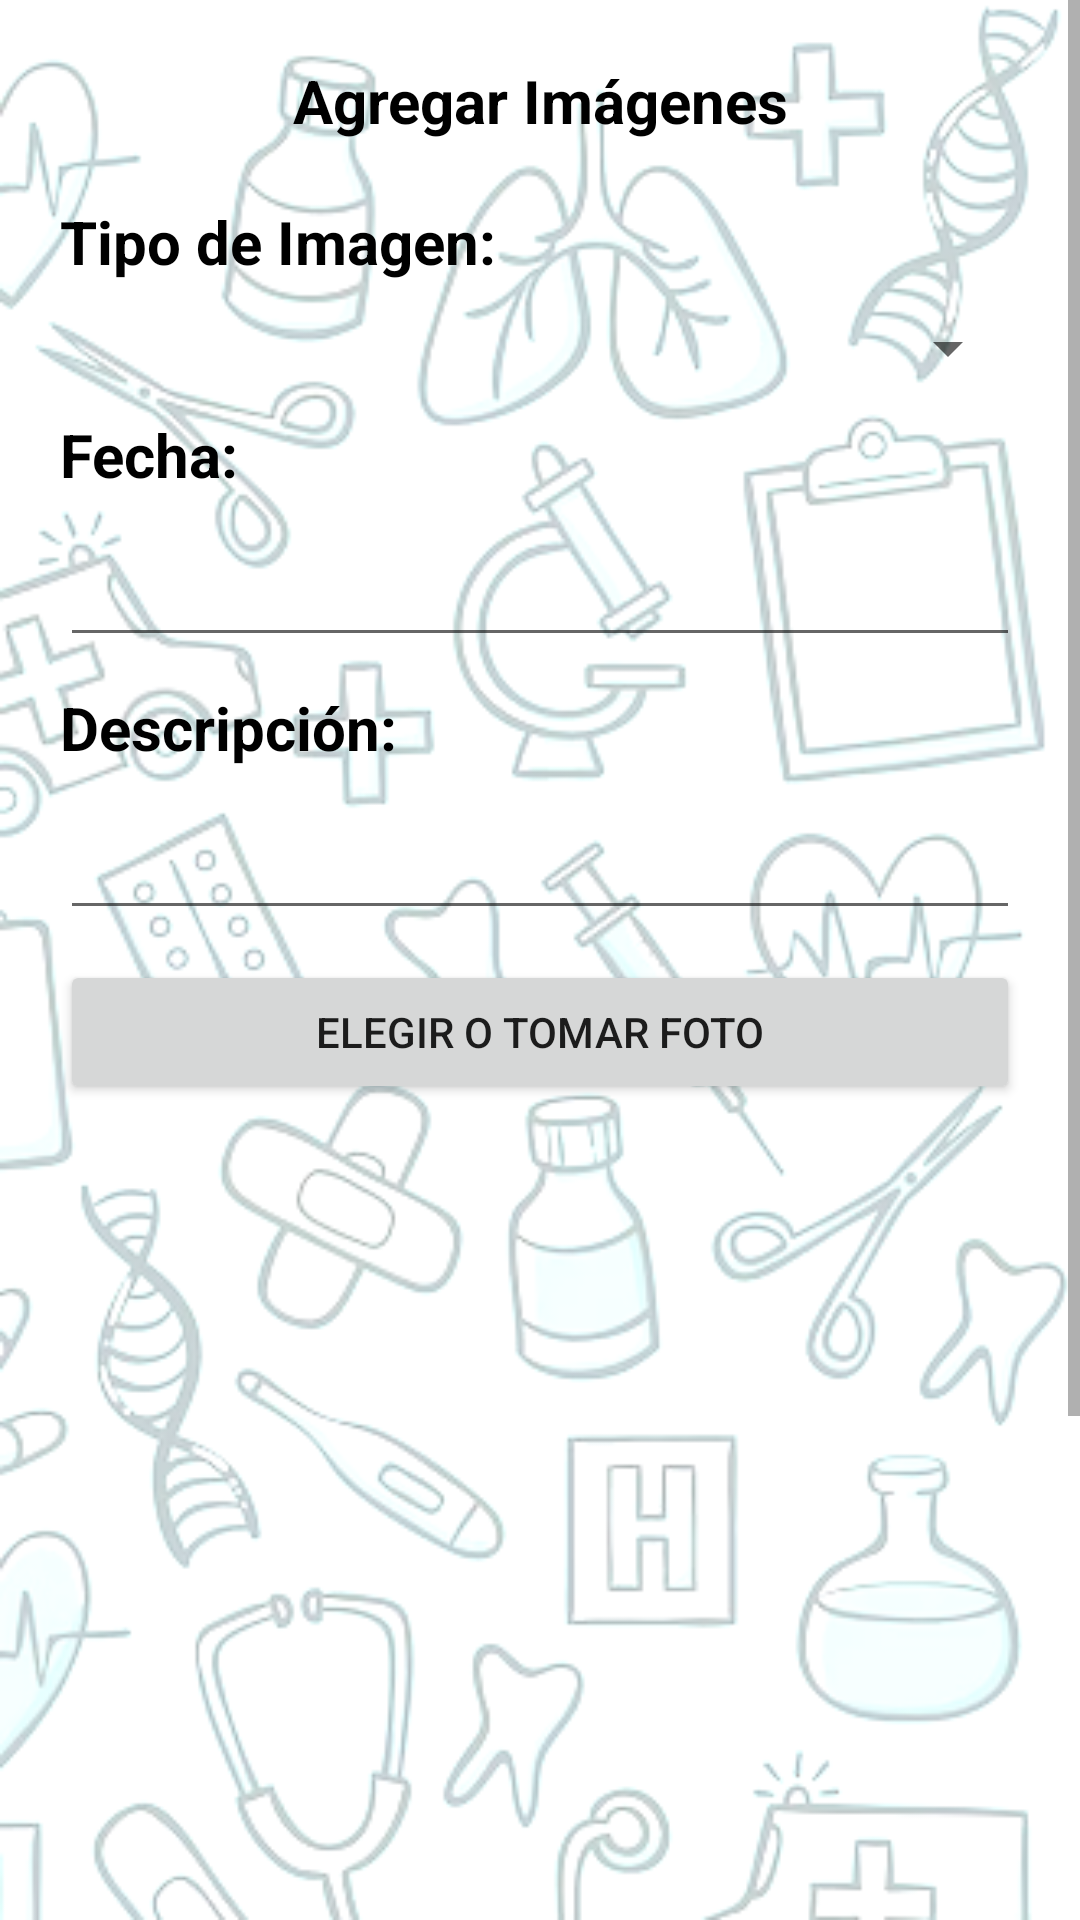

The Android layout XML behind this screen, and the referenced resources:
<!-- AndroidManifest.xml: application theme Theme.InternalShip -->
<!-- res/layout/cirugia_imagen_add.xml -->
<?xml version="1.0" encoding="utf-8"?>
<androidx.constraintlayout.widget.ConstraintLayout xmlns:android="http://schemas.android.com/apk/res/android"
    xmlns:app="http://schemas.android.com/apk/res-auto"
    xmlns:tools="http://schemas.android.com/tools"
    android:id="@+id/main"
    android:layout_width="match_parent"
    android:layout_height="match_parent"
    android:background="@mipmap/fondo_main"
    tools:context=".Cirugia_Imagen_Add">

    <ScrollView
        android:layout_width="match_parent"
        android:layout_height="wrap_content"
        tools:ignore="MissingConstraints">

        <LinearLayout
            android:layout_width="match_parent"
            android:layout_height="wrap_content"
            android:layout_marginStart="20dp"
            android:layout_marginEnd="20dp"
            android:orientation="vertical"
            app:layout_constraintEnd_toEndOf="parent"
            app:layout_constraintStart_toStartOf="parent"
            tools:ignore="MissingConstraints">

            <TextView
                android:layout_width="match_parent"
                android:layout_height="wrap_content"
                android:id="@+id/imagenTitleAdd_Cirugia"
                android:layout_marginTop="20dp"
                android:layout_marginBottom="20dp"
                android:textStyle="bold"
                android:gravity="center"
                android:text="Agregar Imágenes"
                android:textColor="@color/black"
                android:textSize="20sp" />

            <TextView
                android:layout_width="match_parent"
                android:layout_height="wrap_content"
                android:layout_marginBottom="10dp"
                android:textStyle="bold"
                android:text="Tipo de Imagen:"
                android:textColor="@color/black"
                android:textSize="20sp" />

            <Spinner
                android:id="@+id/opcTipoImagen_Cirugia"
                android:layout_width="match_parent"
                android:layout_height="wrap_content"
                android:textStyle="bold"
                android:textAlignment="center"
                android:layout_marginBottom="10dp"
                android:textSize="20sp"/>

            <TextView
                android:layout_width="match_parent"
                android:layout_height="wrap_content"
                android:layout_marginBottom="10dp"
                android:textStyle="bold"
                android:text="Fecha:"
                android:textColor="@color/black"
                android:textSize="20sp" />

            <EditText
                android:layout_width="match_parent"
                android:layout_height="wrap_content"
                android:id="@+id/TituloFoto_Add_Cirugia"
                android:layout_marginBottom="10dp"
                android:textStyle="bold"
                android:focusableInTouchMode="false"
                android:textAlignment="center"
                android:textColor="@color/black"
                android:textSize="20sp" />

            <TextView
                android:layout_width="match_parent"
                android:layout_height="wrap_content"
                android:layout_marginBottom="10dp"
                android:textStyle="bold"
                android:text="Descripción:"
                android:textColor="@color/black"
                android:textSize="20sp" />

            <EditText
                android:layout_width="match_parent"
                android:layout_height="wrap_content"
                android:layout_marginBottom="10dp"
                android:id="@+id/DescripcionFoto_Add_Cirugia"
                android:textStyle="bold"
                android:textAlignment="center"
                android:textColor="@color/black"
                android:textSize="20sp" />
            <Button
                android:id="@+id/btnSeleccion_Imagen_Cirugia"
                android:layout_width="match_parent"
                android:layout_height="wrap_content"
                android:layout_marginBottom="10dp"
                android:text="Elegir o Tomar Foto" />

            <ImageView
                android:layout_width="match_parent"
                android:layout_height="400dp"
                android:id="@+id/imgFotoTomadaoEncontrada_Cirugia"
                android:layout_marginBottom="10dp"
                android:scaleType="centerCrop"/>

            <Button
                android:id="@+id/btnGuardar_Foto_Seleccionada_Cirugia"
                android:layout_width="60dp"
                android:layout_height="60dp"
                android:layout_marginBottom="20dp"
                android:layout_gravity="center"
                android:background="@drawable/button_medicina_mas"
                android:text="+"
                android:textSize="30sp"
                android:textStyle="bold" />

        </LinearLayout>
    </ScrollView>

    <RelativeLayout xmlns:android="http://schemas.android.com/apk/res/android"
        android:id="@+id/container"
        android:layout_width="match_parent"
        android:layout_height="match_parent"
        android:gravity="center"
        android:orientation="vertical">

        <ProgressBar
            android:id="@+id/progressBar_img_cirugia_add"
            android:layout_width="wrap_content"
            android:layout_height="wrap_content"
            android:max="100"
            android:progress="50"
            android:visibility="gone" />

    </RelativeLayout>

</androidx.constraintlayout.widget.ConstraintLayout>
<!-- resources referenced by this layout -->
<resources>
  <!-- drawable button_medicina_mas (drawable) -->
  <?xml version="1.0" encoding="utf-8"?>
  <shape xmlns:android="http://schemas.android.com/apk/res/android">
      <solid android:color="#99F6A9"/> 
      <corners android:radius="500dp"/> 
  </shape>
  <!-- mipmap fondo_main: png bitmap (mipmap-hdpi, 112622 bytes) -->
  <style name="Theme.InternalShip" parent="Base.Theme.InternalShip" />
  <style name="Base.Theme.InternalShip" parent="Theme.AppCompat.Light.NoActionBar">
          
          
          <item name="android:statusBarColor">@android:color/transparent</item>
      </style>
  <!-- not gathered from this repository: default colours our renderer supplied (Android Studio template values) -->
  <color name="black">#FF000000</color>
</resources>
